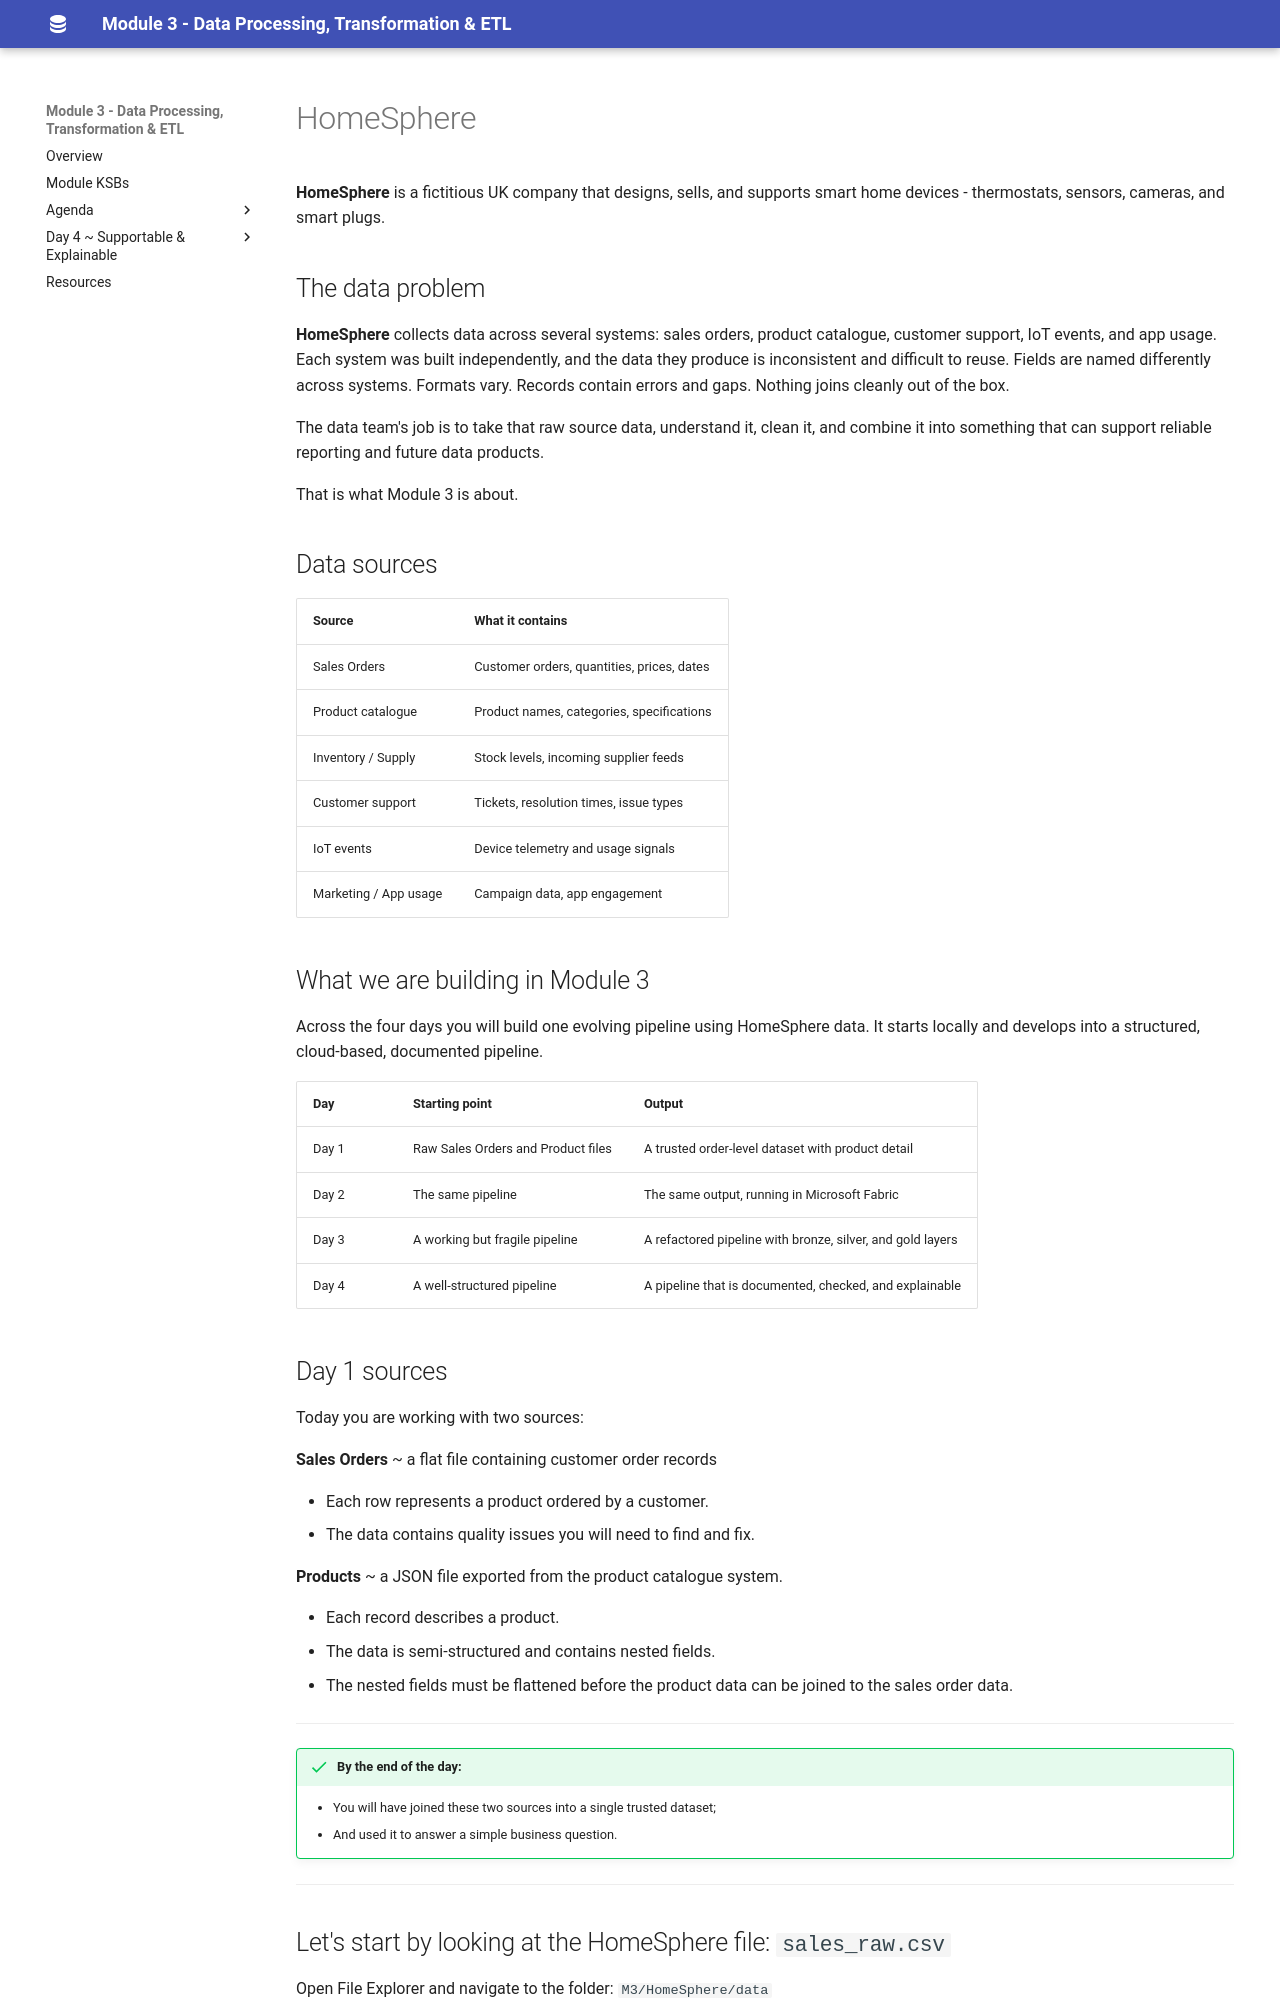

repository: qaalabs/DE5M3 · page: day1/homesphere/index.html · generator: mkdocs

# HomeSphere

**HomeSphere** is a fictitious UK company that designs, sells, and supports smart home devices - thermostats, sensors, cameras, and smart plugs.

## The data problem

**HomeSphere** collects data across several systems: sales orders, product catalogue, customer support, IoT events, and app usage. Each system was built independently, and the data they produce is inconsistent and difficult to reuse. Fields are named differently across systems. Formats vary. Records contain errors and gaps. Nothing joins cleanly out of the box.

The data team's job is to take that raw source data, understand it, clean it, and combine it into something that can support reliable reporting and future data products.

That is what Module 3 is about.

## Data sources

| Source                | What it contains                          |
|-----------------------|-------------------------------------------|
| Sales Orders          | Customer orders, quantities, prices, dates|
| Product catalogue     | Product names, categories, specifications |
| Inventory / Supply    | Stock levels, incoming supplier feeds     |
| Customer support      | Tickets, resolution times, issue types    |
| IoT events            | Device telemetry and usage signals        |
| Marketing / App usage | Campaign data, app engagement             |

## What we are building in Module 3

Across the four days you will build one evolving pipeline using HomeSphere data. It starts locally and develops into a structured, cloud-based, documented pipeline.

| Day   | Starting point                | Output                                                    |
|-------|-------------------------------|-----------------------------------------------------------|
| Day 1 | Raw Sales Orders and Product files | A trusted order-level dataset with product detail    |
| Day 2 | The same pipeline             | The same output, running in Microsoft Fabric              |
| Day 3 | A working but fragile pipeline| A refactored pipeline with bronze, silver, and gold layers|
| Day 4 | A well-structured pipeline    | A pipeline that is documented, checked, and explainable   |

## Day 1 sources

Today you are working with two sources:

**Sales Orders** ~ a flat file containing customer order records

- Each row represents a product ordered by a customer.
- The data contains quality issues you will need to find and fix.

**Products** ~ a JSON file exported from the product catalogue system.

- Each record describes a product.
- The data is semi-structured and contains nested fields.
- The nested fields must be flattened before the product data can be joined to the sales order data.

---

!!! success "By the end of the day:"
    - You will have joined these two sources into a single trusted dataset;
    - And used it to answer a simple business question.

---
